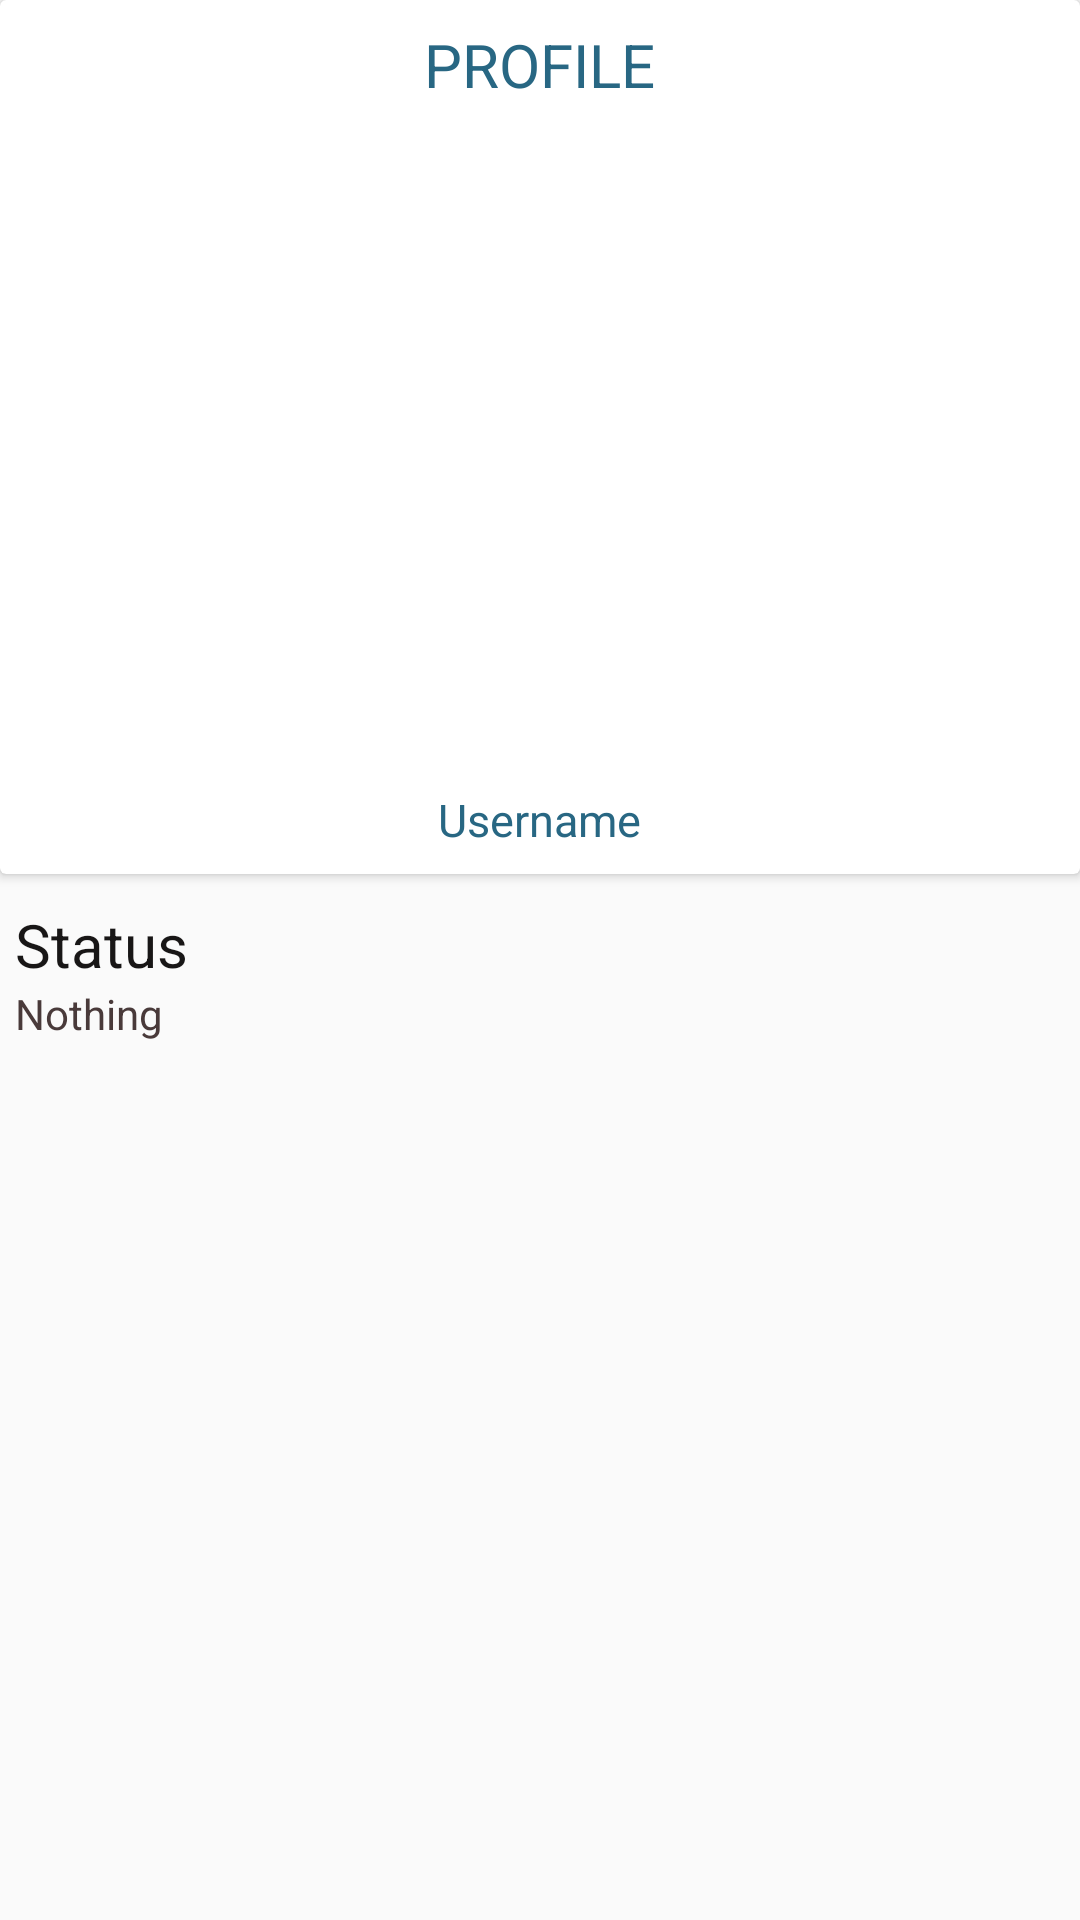

Write the Android layout XML for this screen, with the resource values it uses.
<!-- AndroidManifest.xml: application theme AppTheme -->
<!-- res/layout/fragment_users_profilr.xml -->
<?xml version="1.0" encoding="utf-8"?>
<FrameLayout xmlns:android="http://schemas.android.com/apk/res/android"
    xmlns:tools="http://schemas.android.com/tools"
    android:layout_width="match_parent"
    android:layout_height="match_parent"
    tools:context=".Fragments.UsersProfilr">
<RelativeLayout
    android:layout_width="wrap_content"
    android:layout_height="wrap_content"
    >

    <androidx.cardview.widget.CardView
        android:layout_width="match_parent"
        android:layout_height="wrap_content"
        android:id="@+id/card"
        >

        <TextView
            android:layout_width="wrap_content"
            android:layout_height="wrap_content"
            android:id="@+id/textview"
            android:text="PROFILE"
            android:layout_gravity="center_horizontal"
            android:textSize="20sp"
            android:textColor="#286783"
            android:padding="8dp"></TextView>

        <ImageView
            android:layout_width="200dp"
            android:layout_height="200dp"
            android:layout_gravity="center_horizontal"

            android:id="@+id/profileimage"
            android:layout_marginTop="45dp"
            android:padding="5dp"
            android:src="@mipmap/ic_launcher"
            ></ImageView>
        <TextView
            android:layout_width="wrap_content"
            android:layout_height="wrap_content"
            android:layout_gravity="center_horizontal"
            android:layout_marginTop="255dp"
            android:text="Username"
            android:textColor="#286783"
            android:textSize="15sp"
            android:id="@+id/username"
            android:padding="8dp"></TextView>
        <ImageButton
            android:layout_width="35dp"
            android:layout_height="35dp"
            android:background="@drawable/ic_edit"
            android:backgroundTint="#746363"
            android:layout_marginLeft="255dp"
            android:layout_marginTop="54dp"
            android:id="@+id/imagebutton"></ImageButton>

    </androidx.cardview.widget.CardView>

    <TextView
        android:layout_width="wrap_content"
        android:layout_height="wrap_content"
        android:id="@+id/status"
        android:text="Status"
        android:layout_below="@id/card"
        android:layout_marginTop="10dp"
        android:textColor="#181616"
        android:layout_marginLeft="5dp"
        android:textSize="20sp"
        ></TextView>
    <ImageButton
        android:layout_width="35dp"
        android:layout_height="35dp"
        android:background="@drawable/ic_edit"
        android:backgroundTint="#746363"

        android:layout_marginLeft="10dp"
        android:layout_toRightOf="@id/status"
        android:layout_above="@id/showstatus"


        android:layout_marginTop="300dp"
        android:id="@+id/imagebutton2"></ImageButton>
    <TextView
        android:layout_width="match_parent"
        android:layout_height="100dp"
        android:layout_below="@id/status"
        android:text="Nothing"
        android:layout_marginLeft="5dp"
        android:textColor="#493A3A"
        android:id="@+id/showstatus"
        ></TextView>

    <Button
        android:layout_width="wrap_content"
        android:layout_height="wrap_content"
        android:layout_below="@id/showstatus"
        android:layout_centerHorizontal="true"
        android:background="@color/colorPrimary"
        android:visibility="gone"
        android:id="@id/button"></Button>



</RelativeLayout>




</FrameLayout>
<!-- resources referenced by this layout -->
<resources>
  <style name="AppTheme" parent="Theme.AppCompat.Light.DarkActionBar">
          
          <item name="colorPrimary">@color/colorPrimary</item>
          <item name="colorPrimaryDark">@color/colorPrimaryDark</item>
          <item name="colorAccent">@color/colorAccent</item>
      </style>
  <!-- not gathered from this repository: default colours our renderer supplied (Android Studio template values) -->
  <color name="colorPrimary">#FF6200EE</color>
  <color name="colorPrimaryDark">#FF3700B3</color>
  <color name="colorAccent">#FF03DAC5</color>
</resources>
